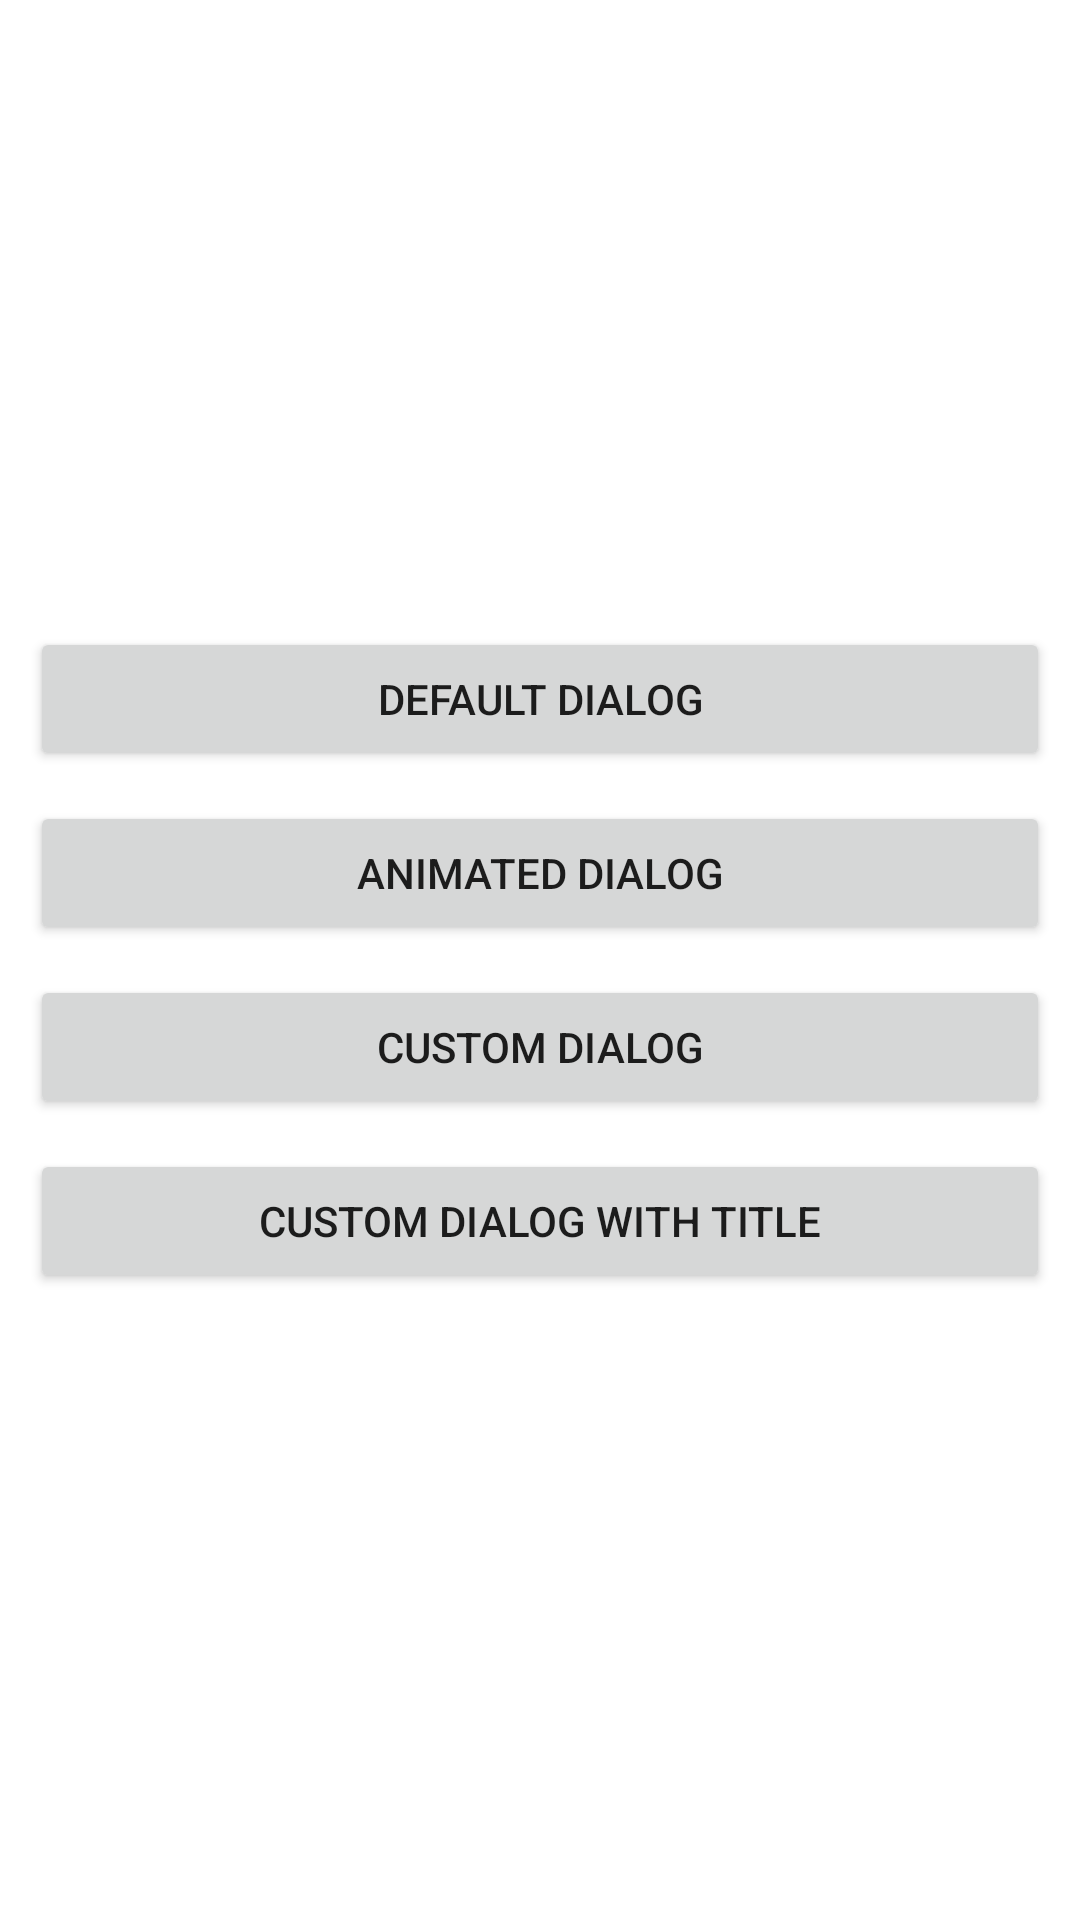

Produce the Android XML layout that renders to this screen, including the resource entries it uses.
<!-- AndroidManifest.xml: application theme Theme.Cosechapp -->
<!-- res/layout/drawer_header.xml -->
<?xml version="1.0" encoding="utf-8"?>
<LinearLayout xmlns:android="http://schemas.android.com/apk/res/android"
    xmlns:tools="http://schemas.android.com/tools"
    android:layout_width="match_parent"
    android:layout_height="match_parent"
    android:orientation="vertical"
    android:padding="10dp"

    android:gravity="center_vertical">

    <Button
        android:id="@+id/defaultDialogBtn"
        android:layout_width="match_parent"
        android:layout_height="wrap_content"
        android:text="Default Dialog"
        android:layout_marginBottom="10dp"/>

    <Button
        android:id="@+id/animatedDialogBtn"
        android:layout_width="match_parent"
        android:layout_height="wrap_content"
        android:text="Animated Dialog"
        android:layout_marginBottom="10dp"/>

    <Button
        android:id="@+id/customDialogBtn"
        android:layout_width="match_parent"
        android:layout_height="wrap_content"
        android:text="Custom Dialog"
        android:layout_marginBottom="10dp"/>

    <Button
        android:id="@+id/customWithTitleDialogBtn"
        android:layout_width="match_parent"
        android:layout_height="wrap_content"
        android:text="Custom Dialog With Title"/>
</LinearLayout>
<!-- resources referenced by this layout -->
<resources>
  <style name="Theme.Cosechapp" parent="Theme.MaterialComponents.Light.NoActionBar">
          
          <item name="colorPrimary">@color/purple_200</item>
          <item name="colorPrimaryDark">@color/purple_201</item>
          <item name="colorAccent">#F86300</item>
          
      </style>
  <color name="purple_200">#F86300</color>
  <color name="purple_201">#F86300</color>
</resources>
